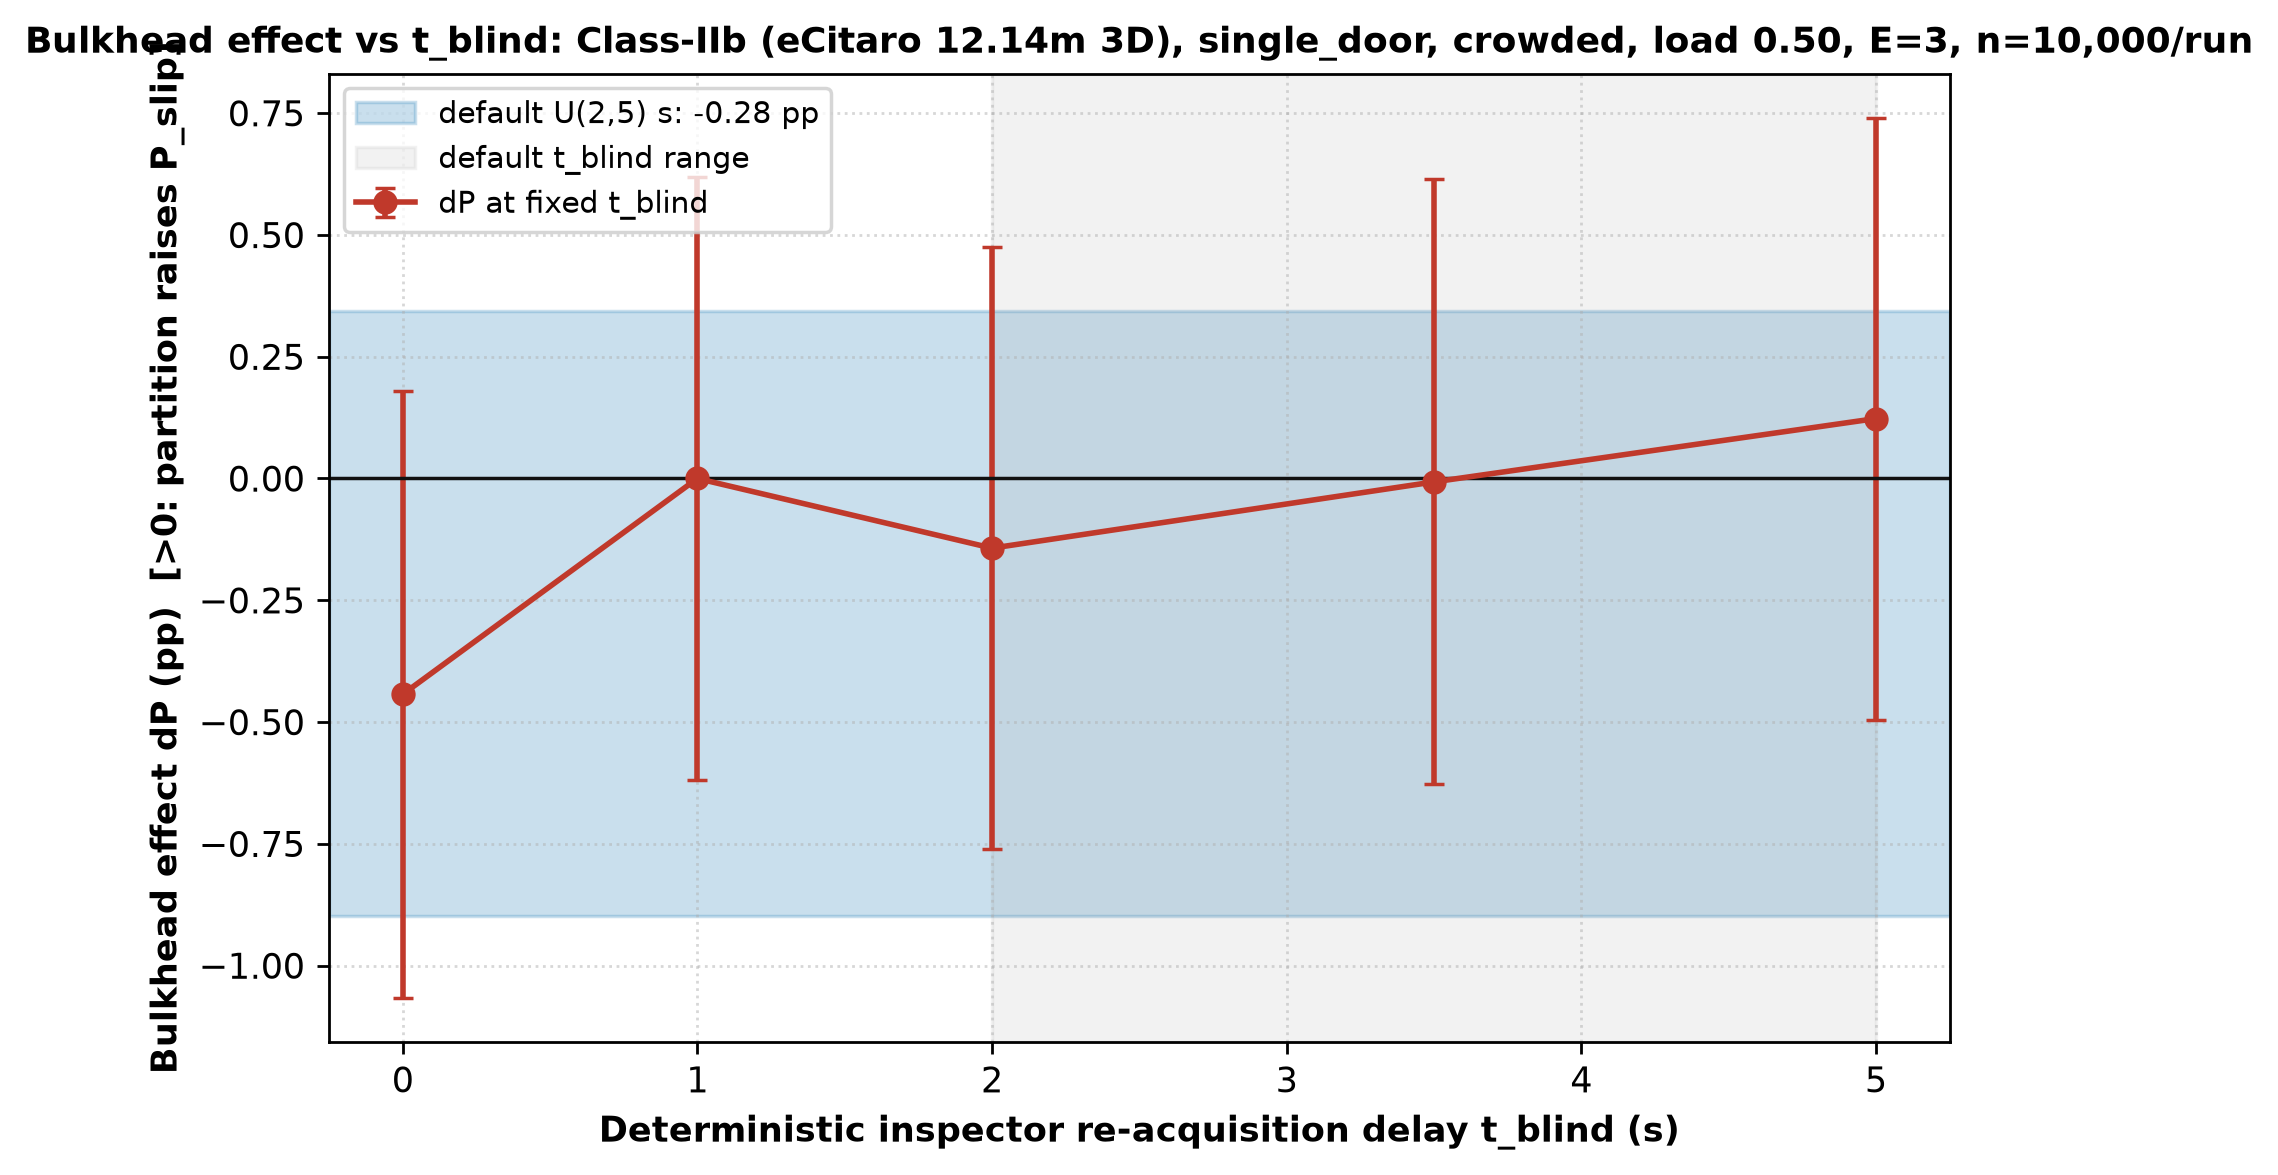

Values plotted in this chart, from the file beside it:
setting, dP_pp, ci95_pp, p_on, p_off
ON_default, -0.277, 0.621, 80.84, 81.12
ON_tblind=0.0, -0.443, 0.623, 80.67, 81.12
ON_tblind=1.0, 0.0, 0.618, 81.12, 81.12
ON_tblind=2.0, -0.143, 0.618, 80.97, 81.12
ON_tblind=3.5, -0.007, 0.621, 81.11, 81.12
ON_tblind=5.0, 0.123, 0.618, 81.24, 81.12
